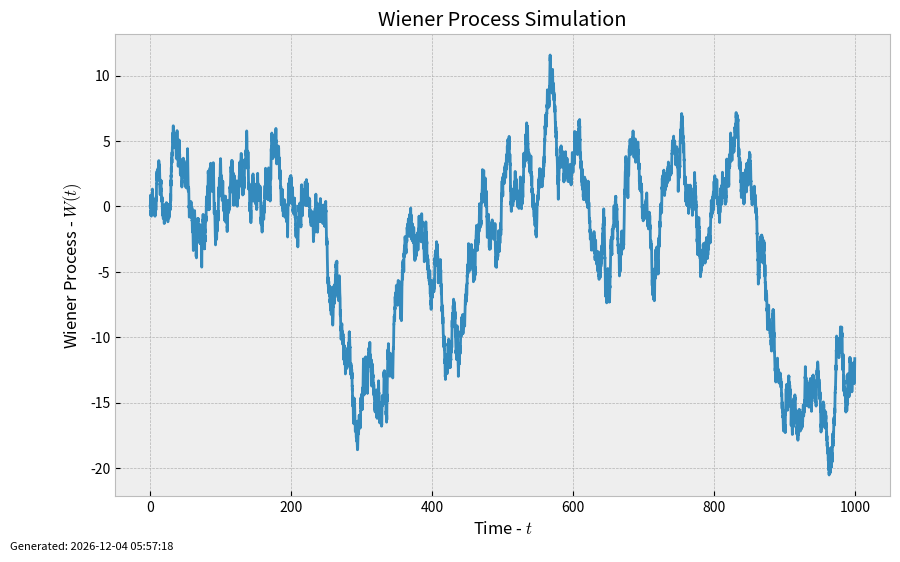

Recreate this plot in Python.
#!/usr/bin/env python
# -*- coding: utf-8 -*-

"""
This script simulates and visualizes a Wiener process (also known as Brownian motion).
It creates a random path based on normal distribution increments and saves the plot
to a specified directory.
"""

import os
import numpy as np
import matplotlib.pyplot as plt
from datetime import datetime

# Set plot style
plt.style.use("bmh")

def weiner_process(dt=0.1, x0=0, n=1000, seed=None):
    """
    Generate a Wiener process (Brownian motion) path.
    
    Parameters:
    -----------
    dt : float
        Time step size
    x0 : float
        Initial position
    n : int
        Number of steps to simulate
    seed : int, optional
        Random seed for reproducibility
        
    Returns:
    --------
    t : numpy.ndarray
        Time points
    W : numpy.ndarray
        Values of the Wiener process at each time point
    """
    # Set random seed if provided
    if seed is not None:
        np.random.seed(seed)
    
    # Initialize array with zeros (W(t=0) = 0)
    W = np.zeros(n+1)
    
    # Create time steps from x0 to n
    t = np.linspace(x0, n*dt, n+1)
    
    # Generate random increments and compute cumulative sum
    # Each increment is normally distributed with mean 0 and variance dt
    W[1:n+1] = np.cumsum(np.random.normal(0, np.sqrt(dt), n))
    
    return t, W

def plot_process(t, W, save_path=None, show=True):
    """
    Plot the Wiener process and optionally save the figure.
    
    Parameters:
    -----------
    t : numpy.ndarray
        Time points
    W : numpy.ndarray
        Values of the Wiener process at each time point
    save_path : str, optional
        Path to save the figure
    show : bool, optional
        Whether to display the plot
    """
    # Create figure and plot
    plt.figure(figsize=(10, 6))
    plt.plot(t, W)
    
    # Add labels and title
    plt.xlabel('Time - $t$')
    plt.ylabel('Wiener Process - $W(t)$')
    plt.title('Wiener Process Simulation')
    
    # Add timestamp to plot
    timestamp = datetime.now().strftime("%Y-%m-%d %H:%M:%S")
    plt.figtext(0.02, 0.02, f'Generated: {timestamp}', fontsize=8)
    
    # Save figure if path is provided
    if save_path:
        # Ensure directory exists
        os.makedirs(os.path.dirname(save_path), exist_ok=True)
        plt.savefig(save_path, dpi=300, bbox_inches='tight')
        print(f"Figure saved to: {save_path}")
    
    # Show plot if requested
    if show:
        plt.show()
    else:
        plt.close()

def run_simulation(dt=0.1, x0=0, n=10000, num_simulations=1, save_dir='./figs/randomBehave'):
    """
    Run multiple simulations of the Wiener process and save the results.
    
    Parameters:
    -----------
    dt : float
        Time step size
    x0 : float
        Initial position
    n : int
        Number of steps to simulate
    num_simulations : int
        Number of simulations to run
    save_dir : str
        Directory to save the figures
    """
    # Create save directory if it doesn't exist
    os.makedirs(save_dir, exist_ok=True)
    
    for i in range(num_simulations):
        # Generate a unique filename based on parameters and simulation number
        filename = f"wiener_dt{dt}_n{n}_sim{i+1}.png"
        save_path = os.path.join(save_dir, filename)
        
        # Run simulation
        time, data = weiner_process(dt=dt, x0=x0, n=n)
        
        # Plot and save results
        plot_process(time, data, save_path=save_path, show=(i == num_simulations-1))
        
        print(f"Completed simulation {i+1}/{num_simulations}")

if __name__ == '__main__':
    # Default parameters
    params = {
        'dt': 0.1,         # Time step
        'x0': 0,           # Initial position
        'n': 10000,        # Number of steps
        'num_sims': 1      # Number of simulations
    }
    
    # Run the simulation with default parameters
    # Results will be saved to ./figs/randomBehave
    run_simulation(
        dt=params['dt'],
        x0=params['x0'],
        n=params['n'],
        num_simulations=params['num_sims']
    )
